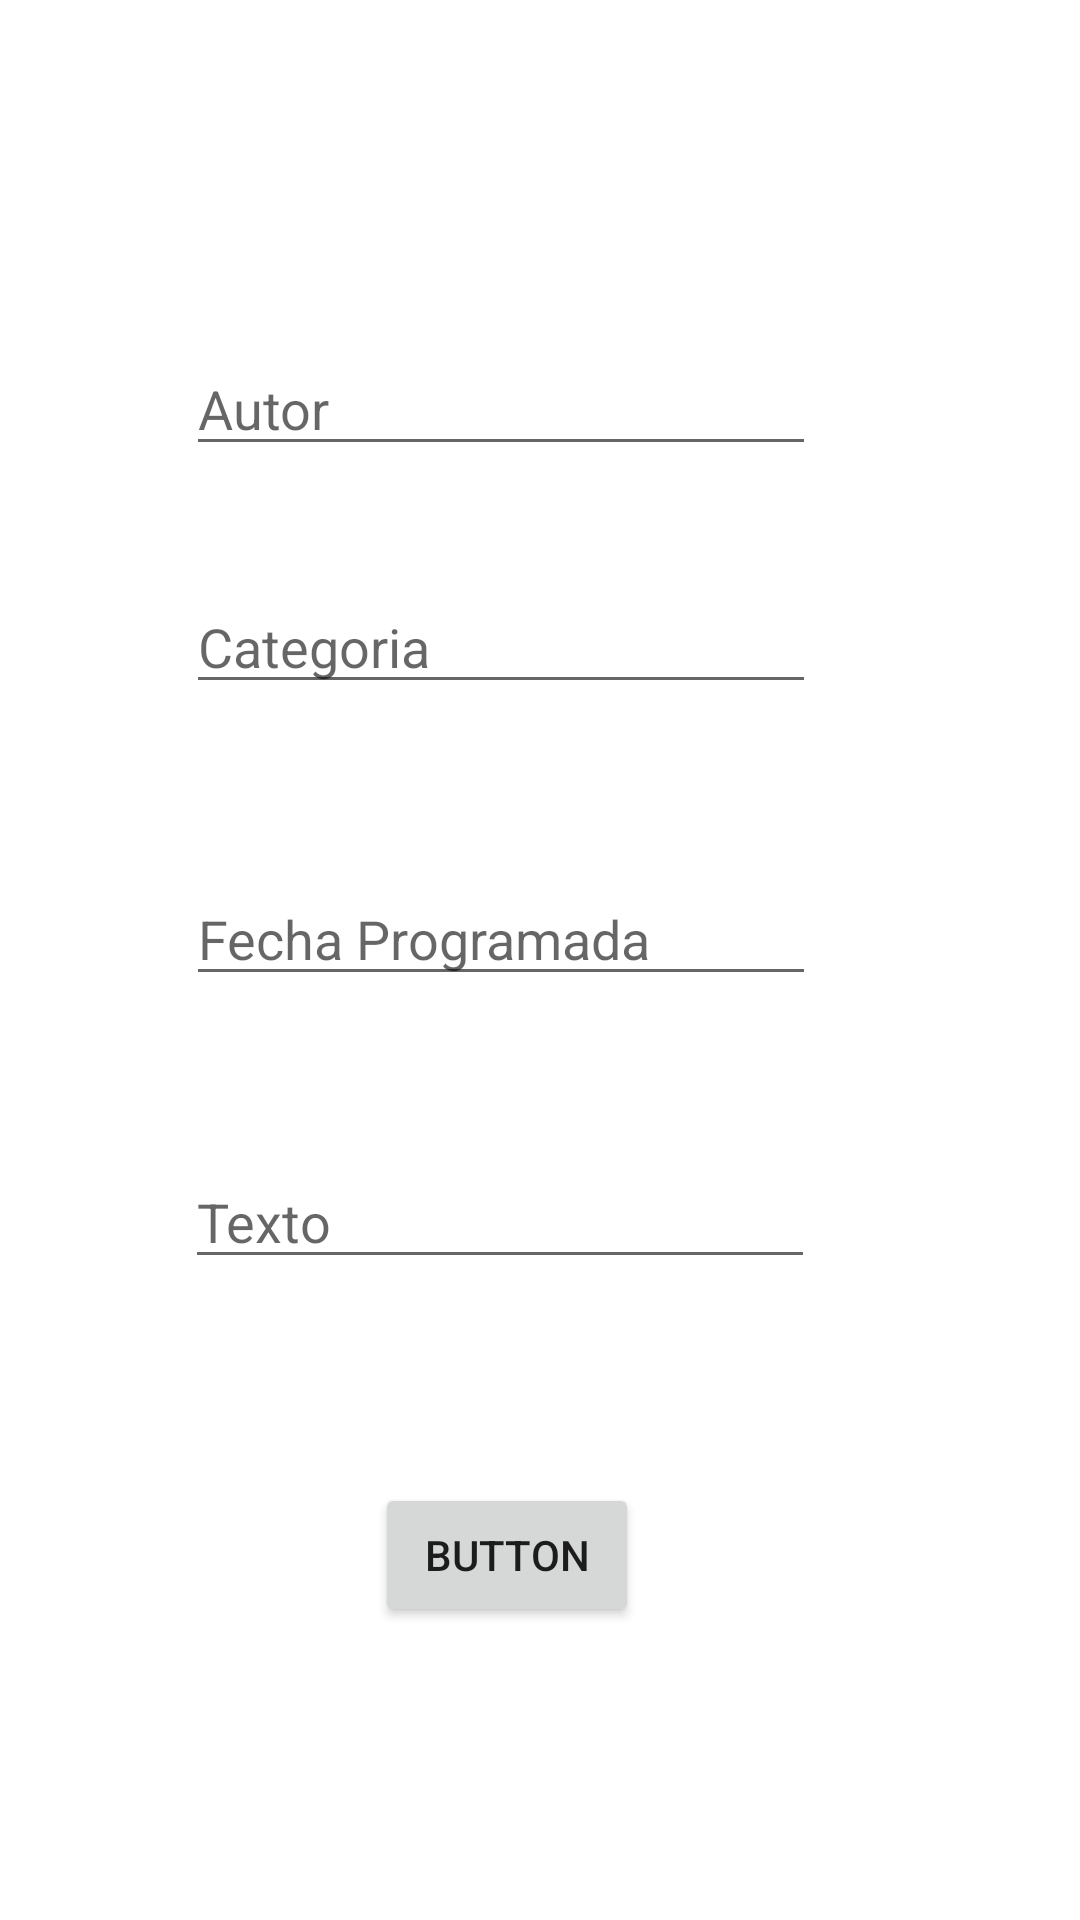

This screen was rendered from an Android layout file. Write that file and the resources it references.
<!-- AndroidManifest.xml: application theme Theme.CelebreasCristobal -->
<!-- res/layout/anadirfrase.xml -->
<?xml version="1.0" encoding="utf-8"?>
<androidx.constraintlayout.widget.ConstraintLayout xmlns:android="http://schemas.android.com/apk/res/android"
    xmlns:app="http://schemas.android.com/apk/res-auto"
    xmlns:tools="http://schemas.android.com/tools"
    android:layout_width="match_parent"
    android:layout_height="match_parent">

    <EditText
        android:id="@+id/edtAutorFrase"
        android:layout_width="wrap_content"
        android:layout_height="wrap_content"
        android:layout_marginStart="88dp"
        android:layout_marginTop="114dp"
        android:layout_marginEnd="114dp"
        android:ems="10"
        android:inputType="textPersonName"
        android:hint="Autor"
        app:layout_constraintEnd_toEndOf="parent"
        app:layout_constraintStart_toStartOf="parent"
        app:layout_constraintTop_toTopOf="parent" />

    <EditText
        android:id="@+id/edtCategoriaFrase"
        android:layout_width="wrap_content"
        android:layout_height="wrap_content"
        android:layout_marginStart="88dp"
        android:layout_marginTop="38dp"
        android:layout_marginEnd="114dp"
        android:ems="10"
        android:inputType="textPersonName"
        android:hint="Categoria"
        app:layout_constraintEnd_toEndOf="parent"
        app:layout_constraintStart_toStartOf="parent"
        app:layout_constraintTop_toBottomOf="@+id/edtAutorFrase" />

    <EditText
        android:id="@+id/edtFechaFrase"
        android:layout_width="wrap_content"
        android:layout_height="wrap_content"
        android:layout_marginStart="88dp"
        android:layout_marginTop="56dp"
        android:layout_marginEnd="114dp"
        android:ems="10"
        android:inputType="textPersonName"
        android:hint="Fecha Programada"
        app:layout_constraintEnd_toEndOf="parent"
        app:layout_constraintStart_toStartOf="parent"
        app:layout_constraintTop_toBottomOf="@+id/edtCategoriaFrase" />

    <EditText
        android:id="@+id/edtTextoFrase"
        android:layout_width="wrap_content"
        android:layout_height="wrap_content"
        android:layout_marginStart="87dp"
        android:layout_marginTop="53dp"
        android:layout_marginEnd="114dp"
        android:ems="10"
        android:inputType="textPersonName"
        android:hint="Texto"
        app:layout_constraintEnd_toEndOf="parent"
        app:layout_constraintStart_toStartOf="parent"
        app:layout_constraintTop_toBottomOf="@+id/edtFechaFrase" />

    <Button
        android:id="@+id/btAñadirAdminFrase"
        android:layout_width="wrap_content"
        android:layout_height="wrap_content"
        android:layout_marginTop="68dp"
        android:text="Button"
        app:layout_constraintEnd_toEndOf="parent"
        app:layout_constraintHorizontal_bias="0.46"
        app:layout_constraintStart_toStartOf="parent"
        app:layout_constraintTop_toBottomOf="@+id/edtTextoFrase" />
</androidx.constraintlayout.widget.ConstraintLayout>
<!-- resources referenced by this layout -->
<resources>
  <style name="Theme.CelebreasCristobal" parent="Theme.MaterialComponents.DayNight.DarkActionBar">
          
          <item name="colorPrimary">@color/purple_500</item>
          <item name="colorPrimaryVariant">@color/purple_700</item>
          <item name="colorOnPrimary">@color/white</item>
          
          <item name="colorSecondary">@color/teal_200</item>
          <item name="colorSecondaryVariant">@color/teal_700</item>
          <item name="colorOnSecondary">@color/black</item>
          
          <item name="android:statusBarColor">?attr/colorPrimaryVariant</item>
          
      </style>
  <!-- not gathered from this repository: default colours our renderer supplied (Android Studio template values) -->
  <color name="purple_500">#FF6200EE</color>
  <color name="purple_700">#FF3700B3</color>
  <color name="teal_200">#FF03DAC5</color>
  <color name="teal_700">#FF018786</color>
  <color name="black">#FF000000</color>
  <color name="white">#FFFFFFFF</color>
</resources>
